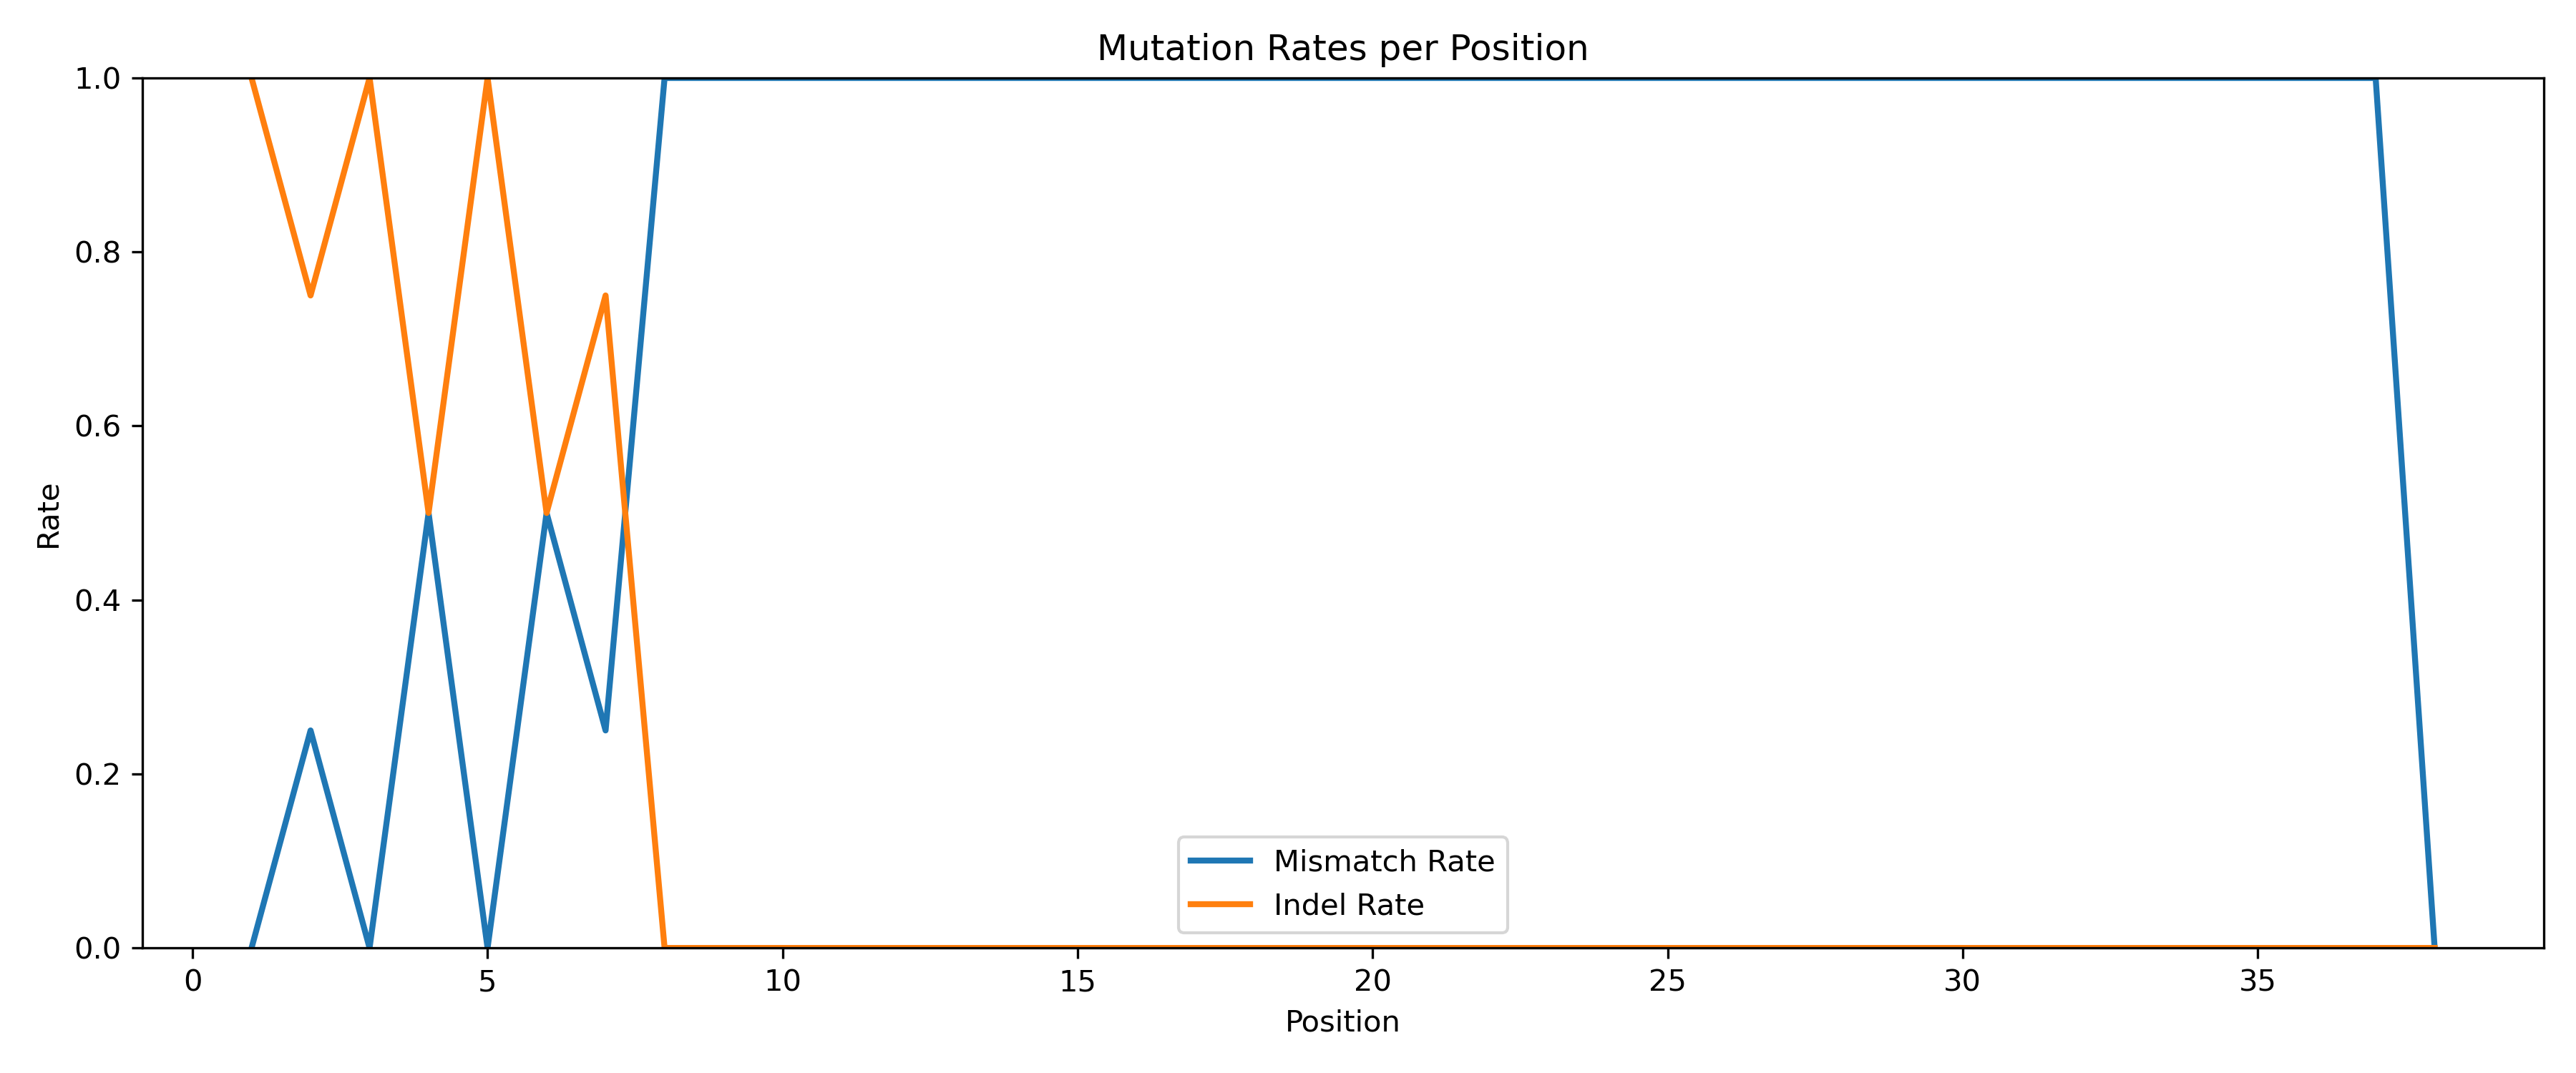

Data behind this chart, as committed beside it:
Position, MismatchRate, IndelRate
1, 0.0, 1.0
2, 0.25, 0.75
3, 0.0, 1.0
4, 0.5, 0.5
5, 0.0, 1.0
6, 0.5, 0.5
7, 0.25, 0.75
8, 1.0, 0.0
9, 1.0, 0.0
10, 1.0, 0.0
11, 1.0, 0.0
12, 1.0, 0.0
13, 1.0, 0.0
14, 1.0, 0.0
15, 1.0, 0.0
16, 1.0, 0.0
17, 1.0, 0.0
18, 1.0, 0.0
19, 1.0, 0.0
20, 1.0, 0.0
21, 1.0, 0.0
22, 1.0, 0.0
23, 1.0, 0.0
24, 1.0, 0.0
25, 1.0, 0.0
26, 1.0, 0.0
27, 1.0, 0.0
28, 1.0, 0.0
29, 1.0, 0.0
30, 1.0, 0.0
31, 1.0, 0.0
32, 1.0, 0.0
33, 1.0, 0.0
34, 1.0, 0.0
35, 1.0, 0.0
36, 1.0, 0.0
37, 1.0, 0.0
38, 0.0, 0.0
